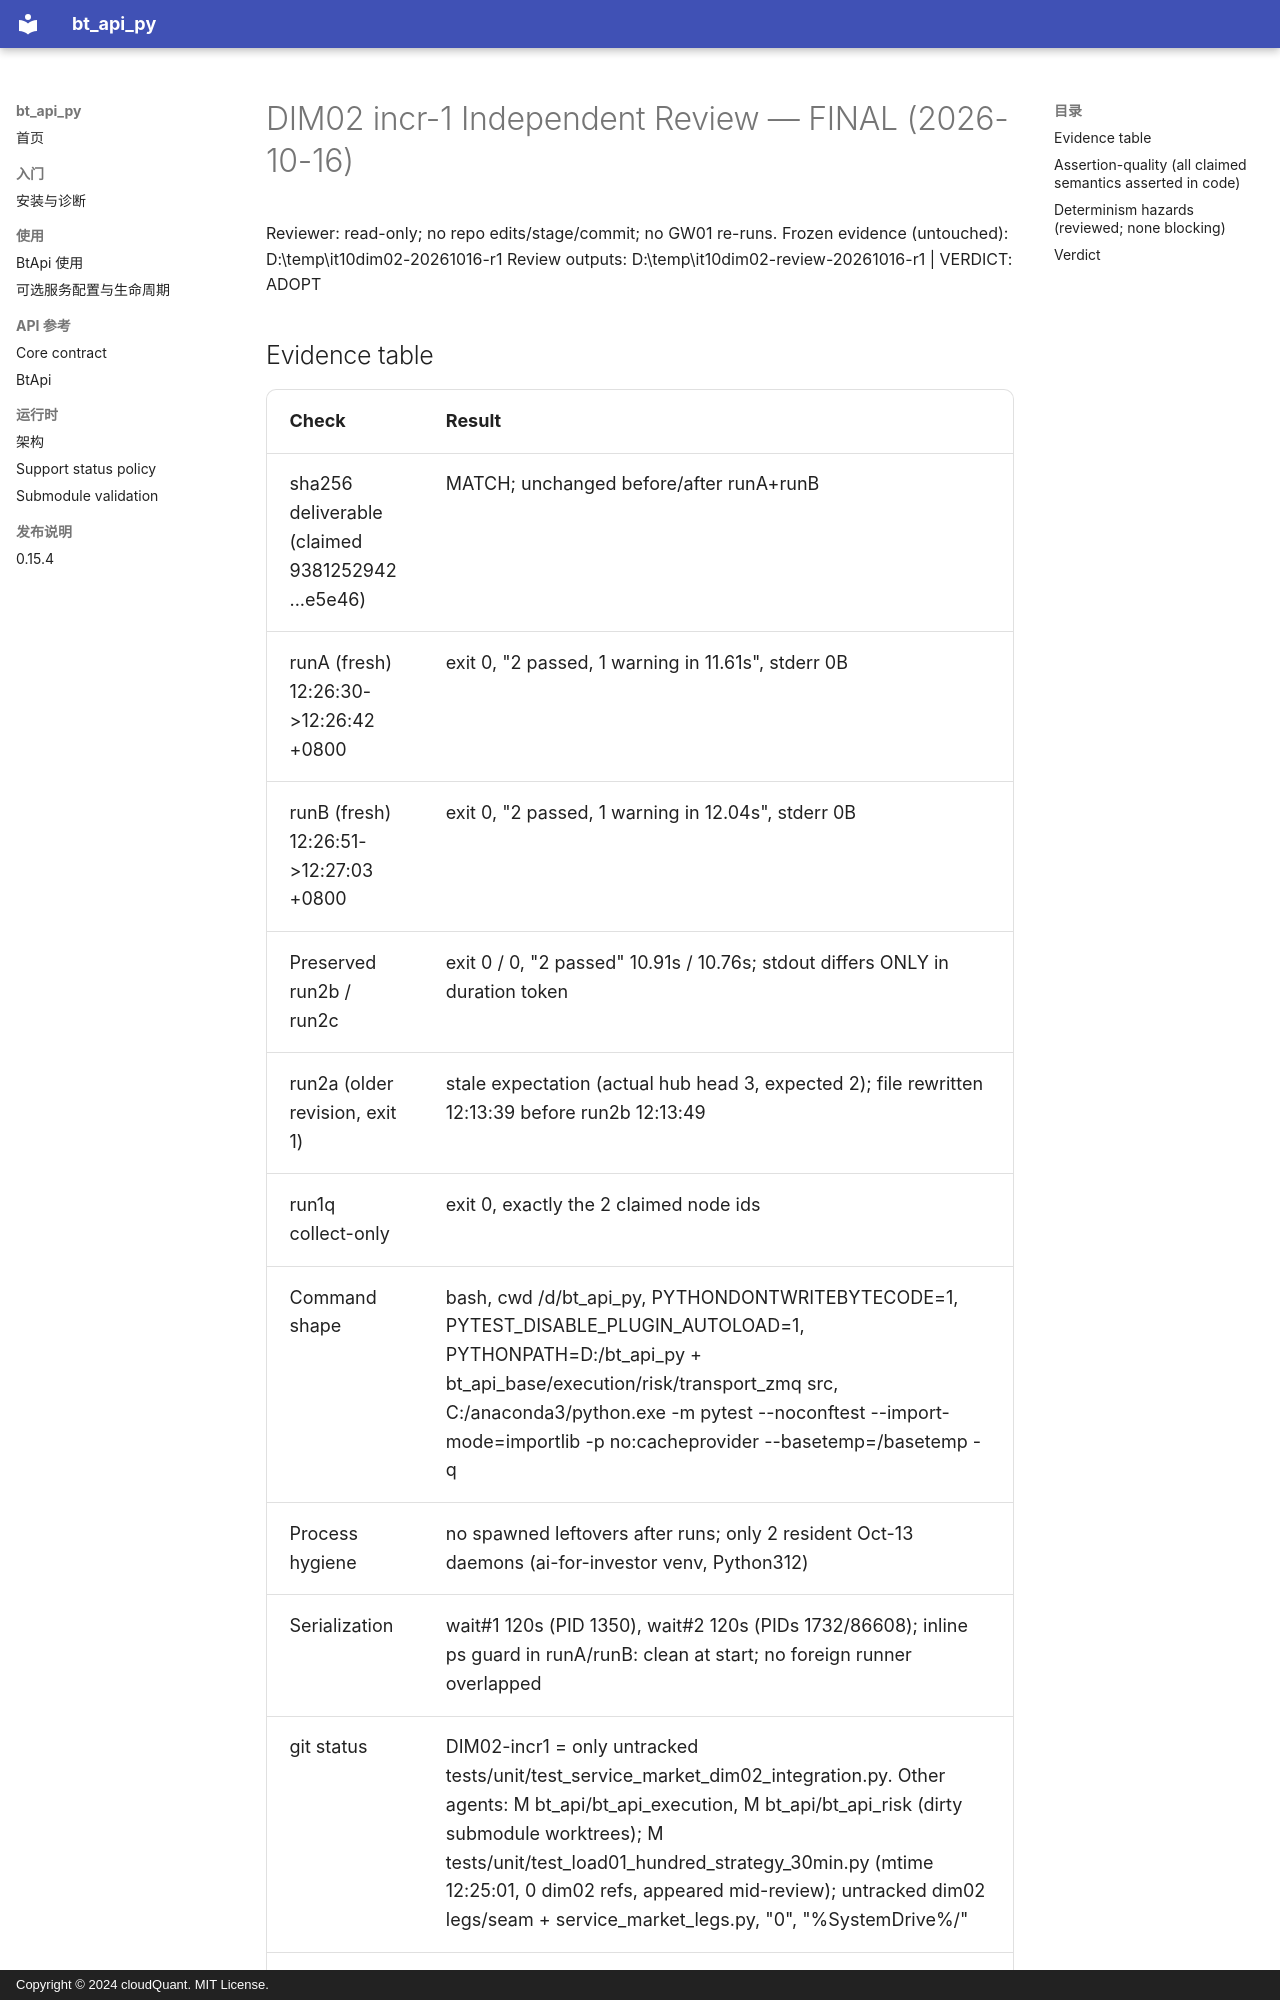

repository: cloudQuant/bt_api_py · page: 迭代计划/迭代10-可选组件与可配置通信/evidence/dim02-increments-20261016/incr1-review-status/index.html · generator: mkdocs · copyright: Copyright © 2024 cloudQuant. MIT License.

# DIM02 incr-1 Independent Review — FINAL (2026-10-16)

Reviewer: read-only; no repo edits/stage/commit; no GW01 re-runs.
Frozen evidence (untouched): D:\temp\it10dim02-20261016-r1
Review outputs: D:\temp\it10dim02-review-20261016-r1  |  VERDICT: ADOPT

## Evidence table
| Check | Result |
|---|---|
| sha256 deliverable (claimed 9381252942...e5e46) | MATCH; unchanged before/after runA+runB |
| runA (fresh) 12:26:30->12:26:42 +0800 | exit 0, "2 passed, 1 warning in 11.61s", stderr 0B |
| runB (fresh) 12:26:51->12:27:03 +0800 | exit 0, "2 passed, 1 warning in 12.04s", stderr 0B |
| Preserved run2b / run2c | exit 0 / 0, "2 passed" 10.91s / 10.76s; stdout differs ONLY in duration token |
| run2a (older revision, exit 1) | stale expectation (actual hub head 3, expected 2); file rewritten 12:13:39 before run2b 12:13:49 |
| run1q collect-only | exit 0, exactly the 2 claimed node ids |
| Command shape | bash, cwd /d/bt_api_py, PYTHONDONTWRITEBYTECODE=1, PYTEST_DISABLE_PLUGIN_AUTOLOAD=1, PYTHONPATH=D:/bt_api_py + bt_api_base/execution/risk/transport_zmq src, C:/anaconda3/python.exe -m pytest <file> --noconftest --import-mode=importlib -p no:cacheprovider --basetemp=<run>/basetemp -q |
| Process hygiene | no spawned leftovers after runs; only 2 resident Oct-13 daemons (ai-for-investor venv, Python312) |
| Serialization | wait#1 120s (PID 1350), wait#2 120s (PIDs 1732/86608); inline ps guard in runA/runB: clean at start; no foreign runner overlapped |
| git status | DIM02-incr1 = only untracked tests/unit/test_service_market_dim02_integration.py. Other agents: M bt_api/bt_api_execution, M bt_api/bt_api_risk (dirty submodule worktrees); M tests/unit/test_load01_hundred_strategy_30min.py (mtime 12:25:01, 0 dim02 refs, appeared mid-review); untracked dim02 legs/seam + service_market_legs.py, "0", "%SystemDrive%/" |
| GW01 defect | pre-existing in 4d5cebf5: tests/unit/test_service_market_integration.py:903 epoch node asserts ready[2:5] while client ready tuple has account_ref at [2]; 4d5cebf5 fixed the ten-clients node to ready[3:6] but not the epoch node. run1p (12:09, before DIM02 file final mtime 12:13:39) and run3 fail deterministically on that line. Independent of DIM02 (other target, --noconftest, not imported). |
